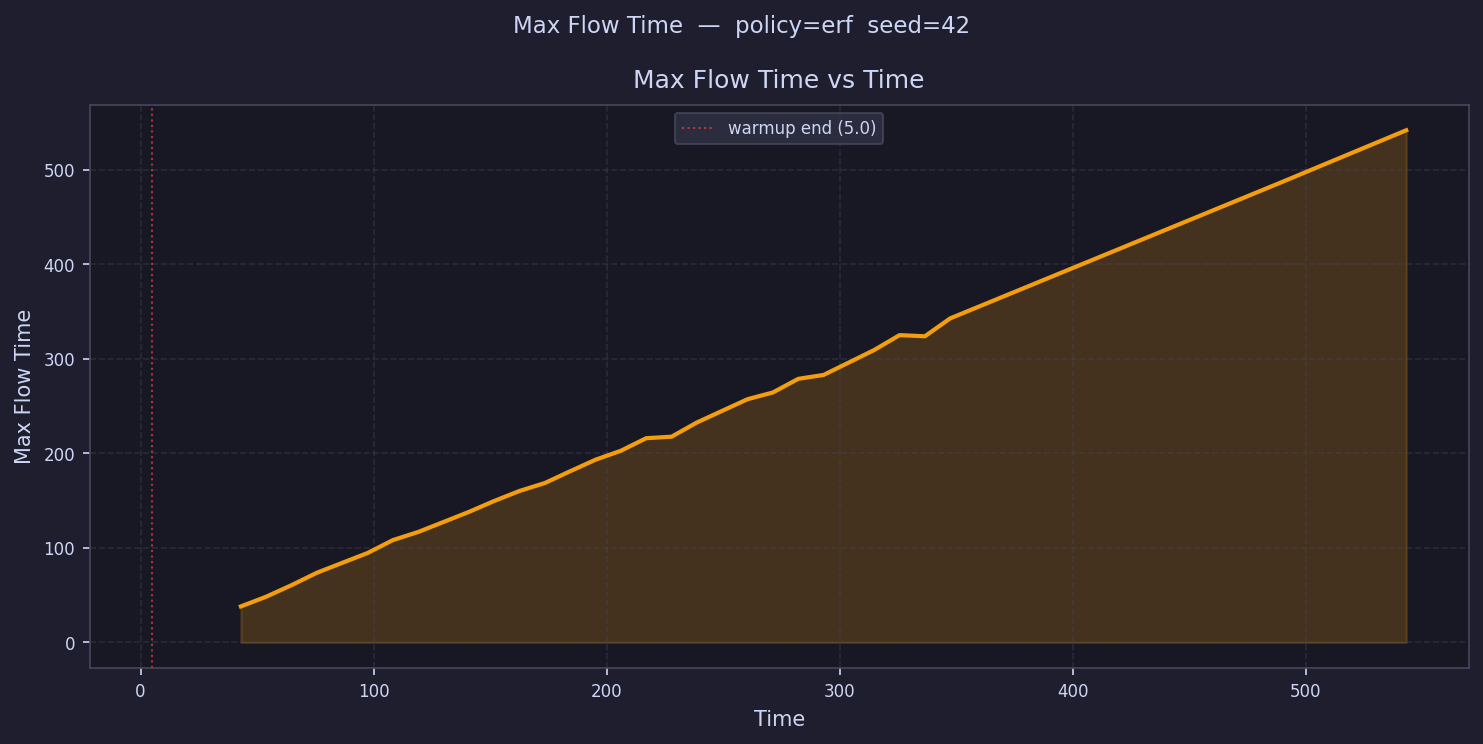

Values plotted in this chart, from the file beside it:
time, max_flow_time
10.44, 
21.31, 
32.18, 
43.05, 38.16
53.93, 48.47
64.8, 60.67
75.67, 73.8
86.54, 84.27
97.42, 94.66
108.3, 108.3
119.2, 116.9
130, 127.5
140.9, 138.2
151.8, 149.8
162.7, 160.4
173.5, 168.8
184.4, 181.2
195.3, 193.4
206.1, 202.9
217, 216.2
227.9, 217.8
238.8, 232.8
249.6, 
260.5, 257.5
271.4, 264.6
282.3, 279
293.1, 283.1
304, 
314.9, 309.5
325.7, 325.2
336.6, 324
347.5, 343
358.4, 
369.2, 
380.1, 
391, 
401.9, 
412.7, 
423.6, 
434.5, 
445.3, 
456.2, 
467.1, 
478, 
488.8, 486.2
499.7, 
510.6, 
521.4, 
532.3, 
543.2, 542
